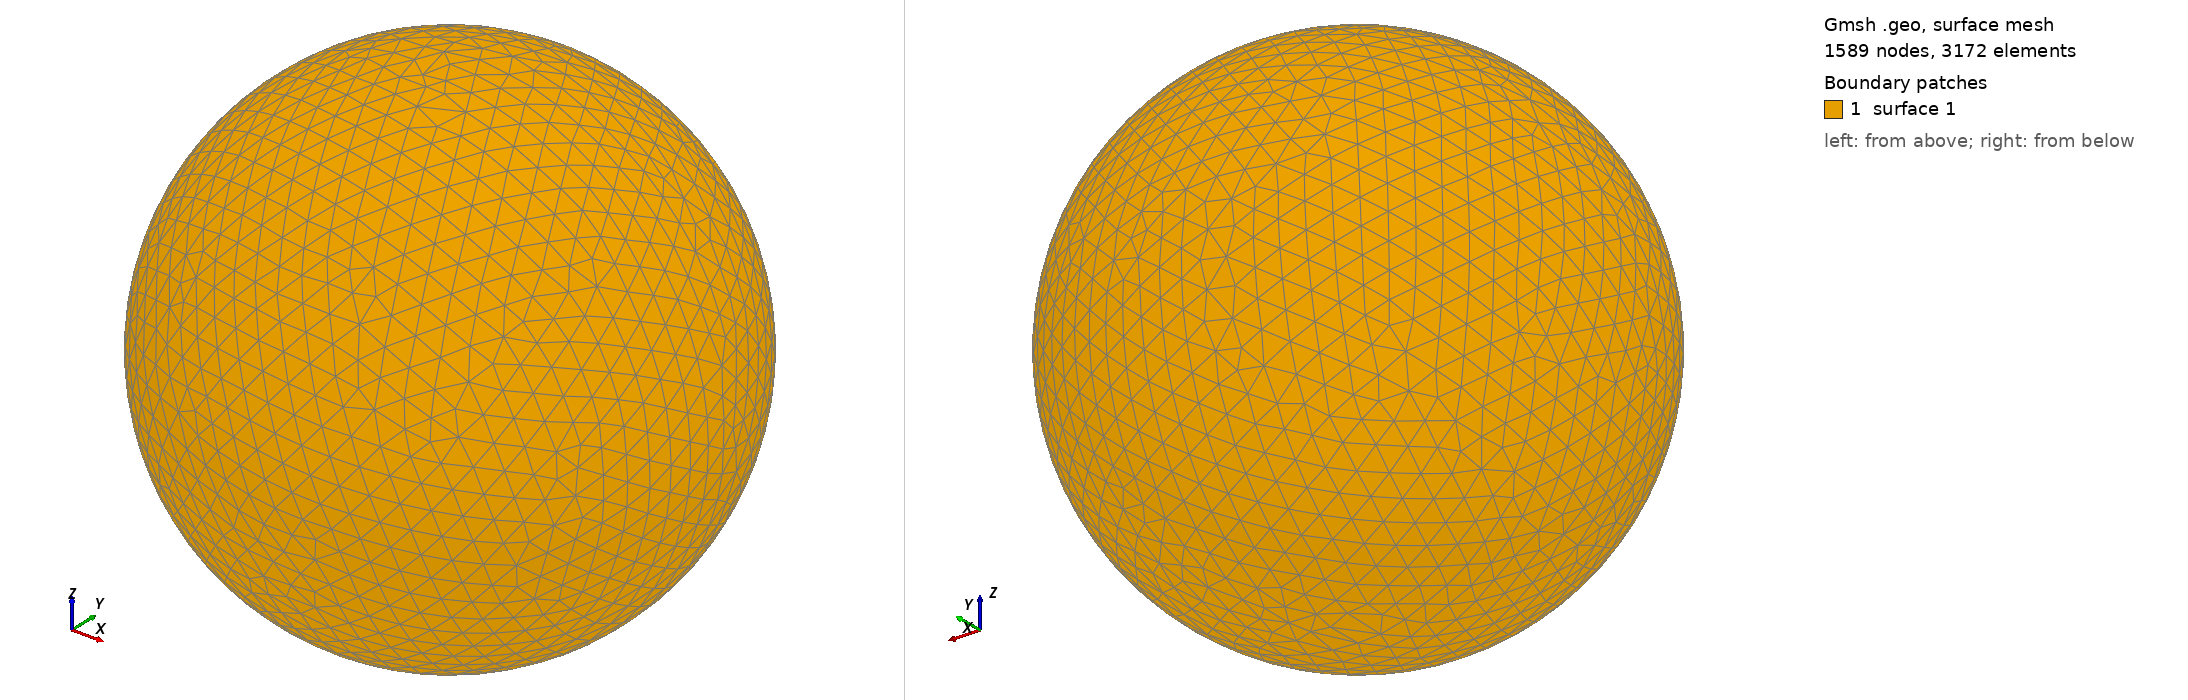

Gmsh geometry script, surface-meshed: 1589 nodes, 3172 surface elements. Boundary patches (legend numbers): 1 surface 1. Left view from above one corner, right view from below the opposite corner. The script declares no physical surfaces, so the legend lists its geometric surfaces. The drawing asked Gmsh for element sizes between 1% and 20% of the model's largest extent; the script's own settings can give other sizes.

=== shot0240.geo (drawn) ===
SetFactory("OpenCASCADE");
Point(1) = {0,0,0,0};
Sphere(1) = {0,0,0,0.00315100};
MeshSize{ PointsOf{ Surface{:}; } } = 0.000315100;
Mesh.ElementOrder=1;
Mesh.Format=39;
